Run: headless pygame with SDL's dummy video driver; simulated clock (each Clock.tick advances the game by its frame time, no real sleeping); random seed 0; keys injected as events and as key.get_pressed() state; no mouse input.
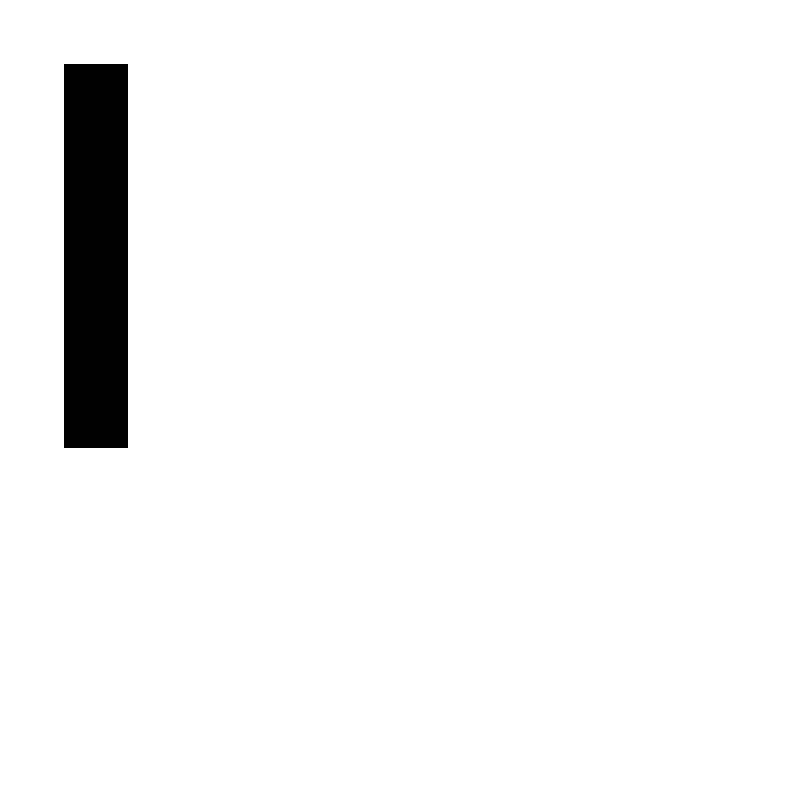
Frame 1 of 4 · flips 1–60 · no input
Frame 2 of 4 · flips 61–180 · tapped SPACE, RETURN · held RIGHT (→), D · screen unchanged from frame 1, image omitted
Frame 3 of 4 · flips 181–300 · held DOWN (↓), S · screen unchanged from frame 2, image omitted
Frame 4 of 4 · flips 301–420 · held LEFT (←), A, UP (↑), W · screen unchanged from frame 3, image omitted

The pygame program that drew these frames:

import pygame as pg


def main():
    pg.init()
    screen = pg.display.set_mode((800, 800))
    white = (255, 255, 255)
    black = (0, 0, 0)
    screen.fill(white)

    grid = generate_2Darray()
    grid = grid_line(grid, (1, 1), (1, 6))
    print(grid)

    visualize_grid(screen, grid)

    run_flag = True
    while run_flag:
        for event in pg.event.get():
            if event.type == pg.QUIT:
                run_flag = False
        pg.display.flip()
def generate_2Darray():
    grid = []
    for i in range(48):
        column = []
        for j in range(64):
            column.append(0)
        grid.append(column)
    return grid

def grid_line(grid, start_coord, end_coord):
    x1, y1 = start_coord
    x2, y2 = end_coord

    if x1 == x2:
        for y in range(y1, y2 + 1):
            grid[y][x1] = 1
    elif y1 == y2:
        for x in range(x1, x2 + 1):
            grid[y1][x] = 1
    else:
        raise ValueError("Only horizontal and vertical lines are supported.")

    return grid

def visualize_grid(screen, grid):
    block_size = 64  # Size of each grid block
    for y in range(len(grid)):
        for x in range(len(grid[0])):
            if grid[y][x] == 1:
                pg.draw.rect(screen, (0, 0, 0), pg.Rect(x * block_size, y * block_size, block_size, block_size))
main()
